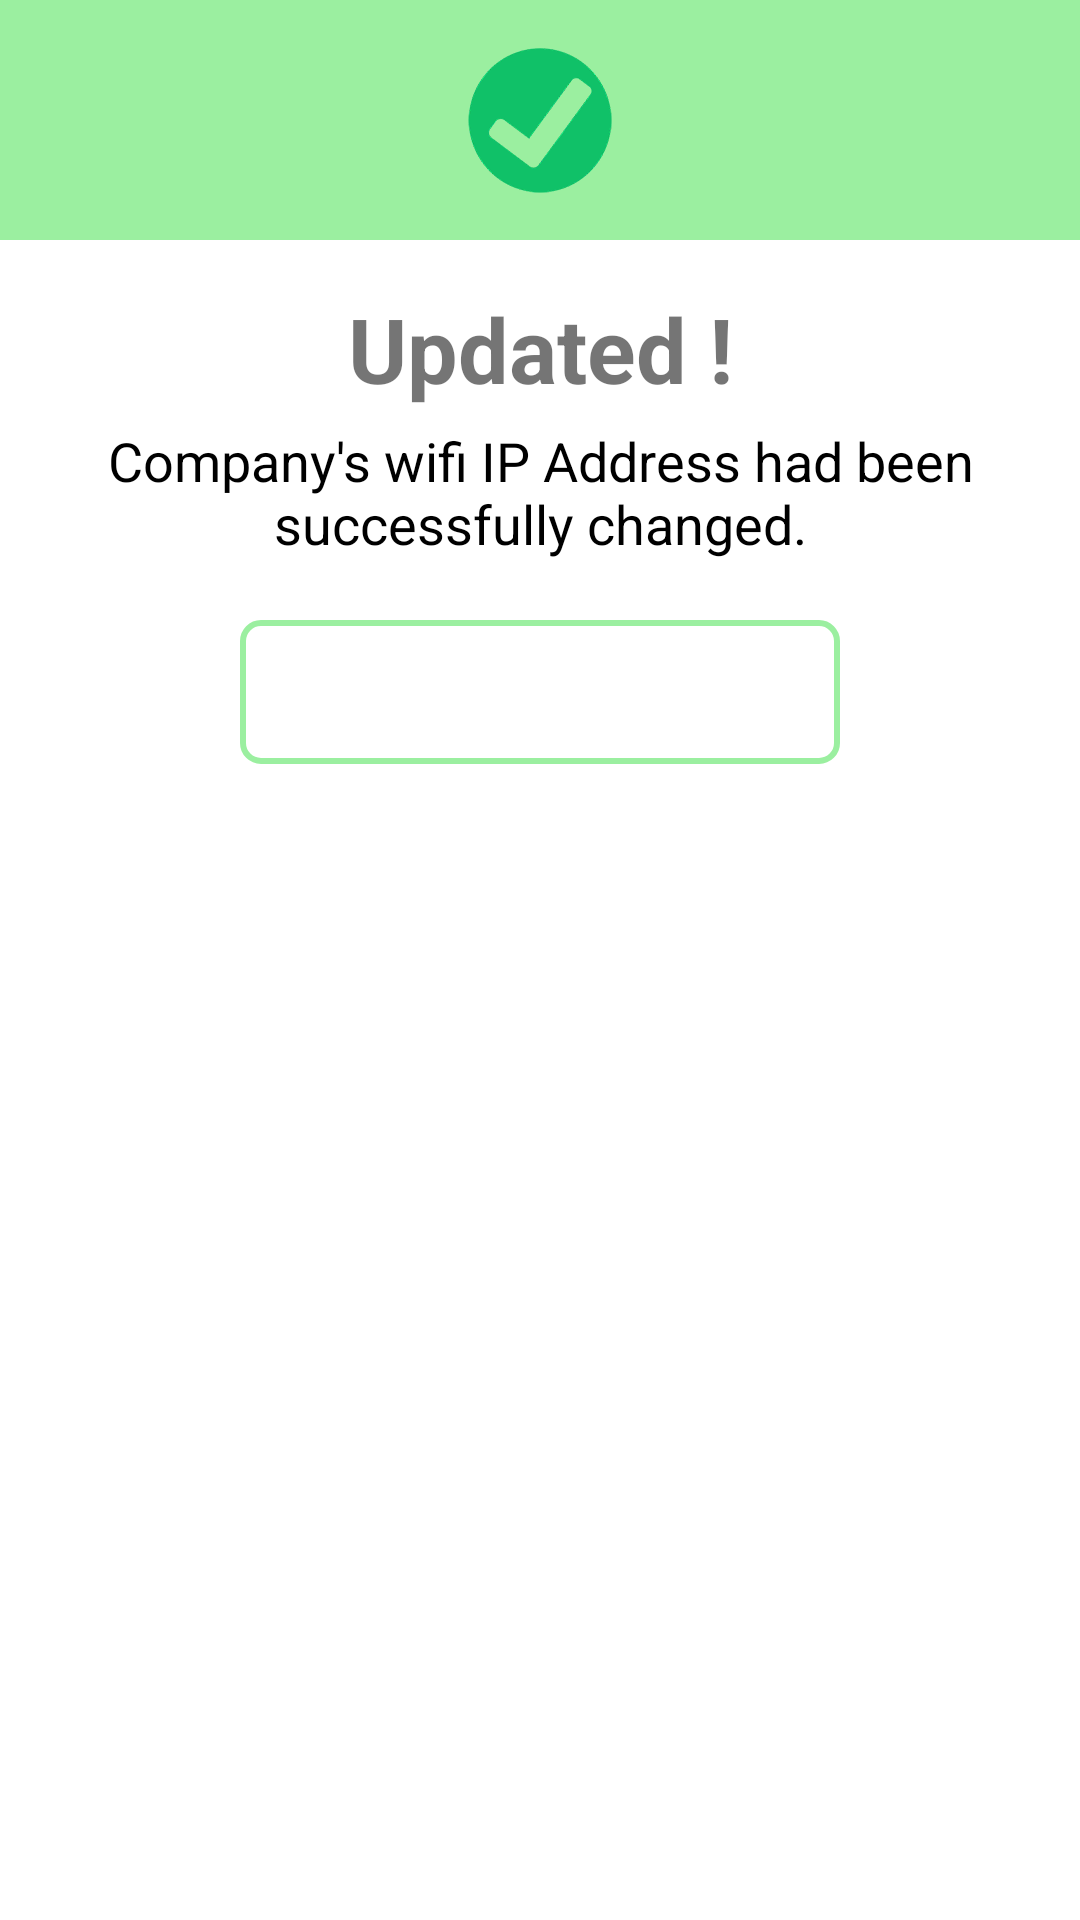

Android layout source for this screen:
<!-- AndroidManifest.xml: application theme Theme.MyOTPAuthentification -->
<!-- res/layout/my_admin_change_ipaddress.xml -->
<?xml version="1.0" encoding="utf-8"?>
<LinearLayout xmlns:android="http://schemas.android.com/apk/res/android"
    android:layout_width="match_parent"
    android:layout_height="match_parent"
    android:orientation="vertical">

    <RelativeLayout
        android:layout_width="match_parent"
        android:layout_height="80dp"
        android:background="@color/colorPrimaryDemo">

        <ImageView
            android:layout_width="50dp"
            android:layout_height="50dp"
            android:layout_centerInParent="true"
            android:background="@drawable/tick"
            android:contentDescription="@string/tick" />

    </RelativeLayout>

    <LinearLayout
        android:layout_width="match_parent"
        android:layout_height="wrap_content"
        android:orientation="vertical"
        android:padding="16dp">

        <TextView
            android:layout_width="match_parent"
            android:layout_height="wrap_content"
            android:text="@string/updated"
            android:textAlignment="center"
            android:textStyle="bold"
            android:textSize="30sp"
            android:gravity="center_horizontal"/>

        <TextView
            android:layout_width="match_parent"
            android:layout_height="wrap_content"
            android:text="@string/company_s_wifi_ip_address_had_been_successfully_changed"
            android:textAlignment="center"
            android:layout_marginTop="5dp"
            android:textColor="@color/black"
            android:textSize="18sp"
            android:layout_gravity="center"/>

        <Button
            android:id="@+id/back"
            android:layout_width="200dp"
            android:layout_height="wrap_content"
            android:layout_gravity="center_horizontal"
            android:layout_marginTop="20dp"
            android:textColor="@color/white"
            android:background="@drawable/btn_background_success"
            android:text="@string/back" />


    </LinearLayout>

</LinearLayout>
<!-- resources referenced by this layout -->
<resources>
  <color name="black">#FF000000</color>
  <color name="colorPrimaryDemo">#9BEFA0</color>
  <color name="white">#FFFFFFFF</color>
  <!-- drawable btn_background_success (drawable) -->
  <?xml version="1.0" encoding="utf-8"?>
  <selector xmlns:android="http://schemas.android.com/apk/res/android">
  
      <item>
          <shape>
              <stroke android:width="2dp" android:color="@color/colorPrimaryDemo"/>
  
              <corners android:bottomLeftRadius="6dp" android:bottomRightRadius="6dp" android:topLeftRadius="6dp" android:topRightRadius="6dp"/>
          </shape>
      </item>
  
  </selector>
  <!-- drawable tick: png bitmap (drawable, 13254 bytes) -->
  <string name="back">back</string>
  <string name="company_s_wifi_ip_address_had_been_successfully_changed">Company\'s wifi IP Address had been successfully changed.</string>
  <string name="tick">tick</string>
  <string name="updated">Updated !</string>
  <style name="Theme.MyOTPAuthentification" parent="Theme.MaterialComponents.DayNight.NoActionBar">
          
          <item name="colorPrimary">#A31C43A6</item>
          <item name="colorPrimaryVariant">@color/purple_700</item>
          <item name="colorOnPrimary">#0000BBD4</item>
          
          <item name="colorSecondary">@color/teal_200</item>
          <item name="colorSecondaryVariant">@color/teal_700</item>
          <item name="colorOnSecondary">@color/black</item>
          
          <item name="android:statusBarColor" tools:targetApi="l">?attr/colorPrimaryVariant</item>
          
      </style>
  <color name="purple_700">#FF3700B3</color>
  <color name="teal_200">#FF03DAC5</color>
  <color name="teal_700">#FF018786</color>
</resources>
